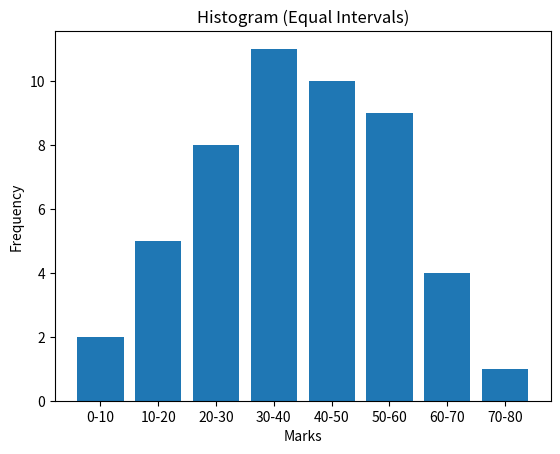

Write the Python code that produced this figure.
import matplotlib.pyplot as plt

# Data
marks = ['0-10', '10-20', '20-30', '30-40', '40-50', '50-60', '60-70', '70-80']
frequency = [2, 5, 8, 11, 10, 9, 4, 1]

# Create bar plot
plt.bar(marks, frequency)

# Add labels and title
plt.xlabel('Marks')
plt.ylabel('Frequency')
plt.title('Histogram (Equal Intervals)')

# Show the plot
plt.show()
